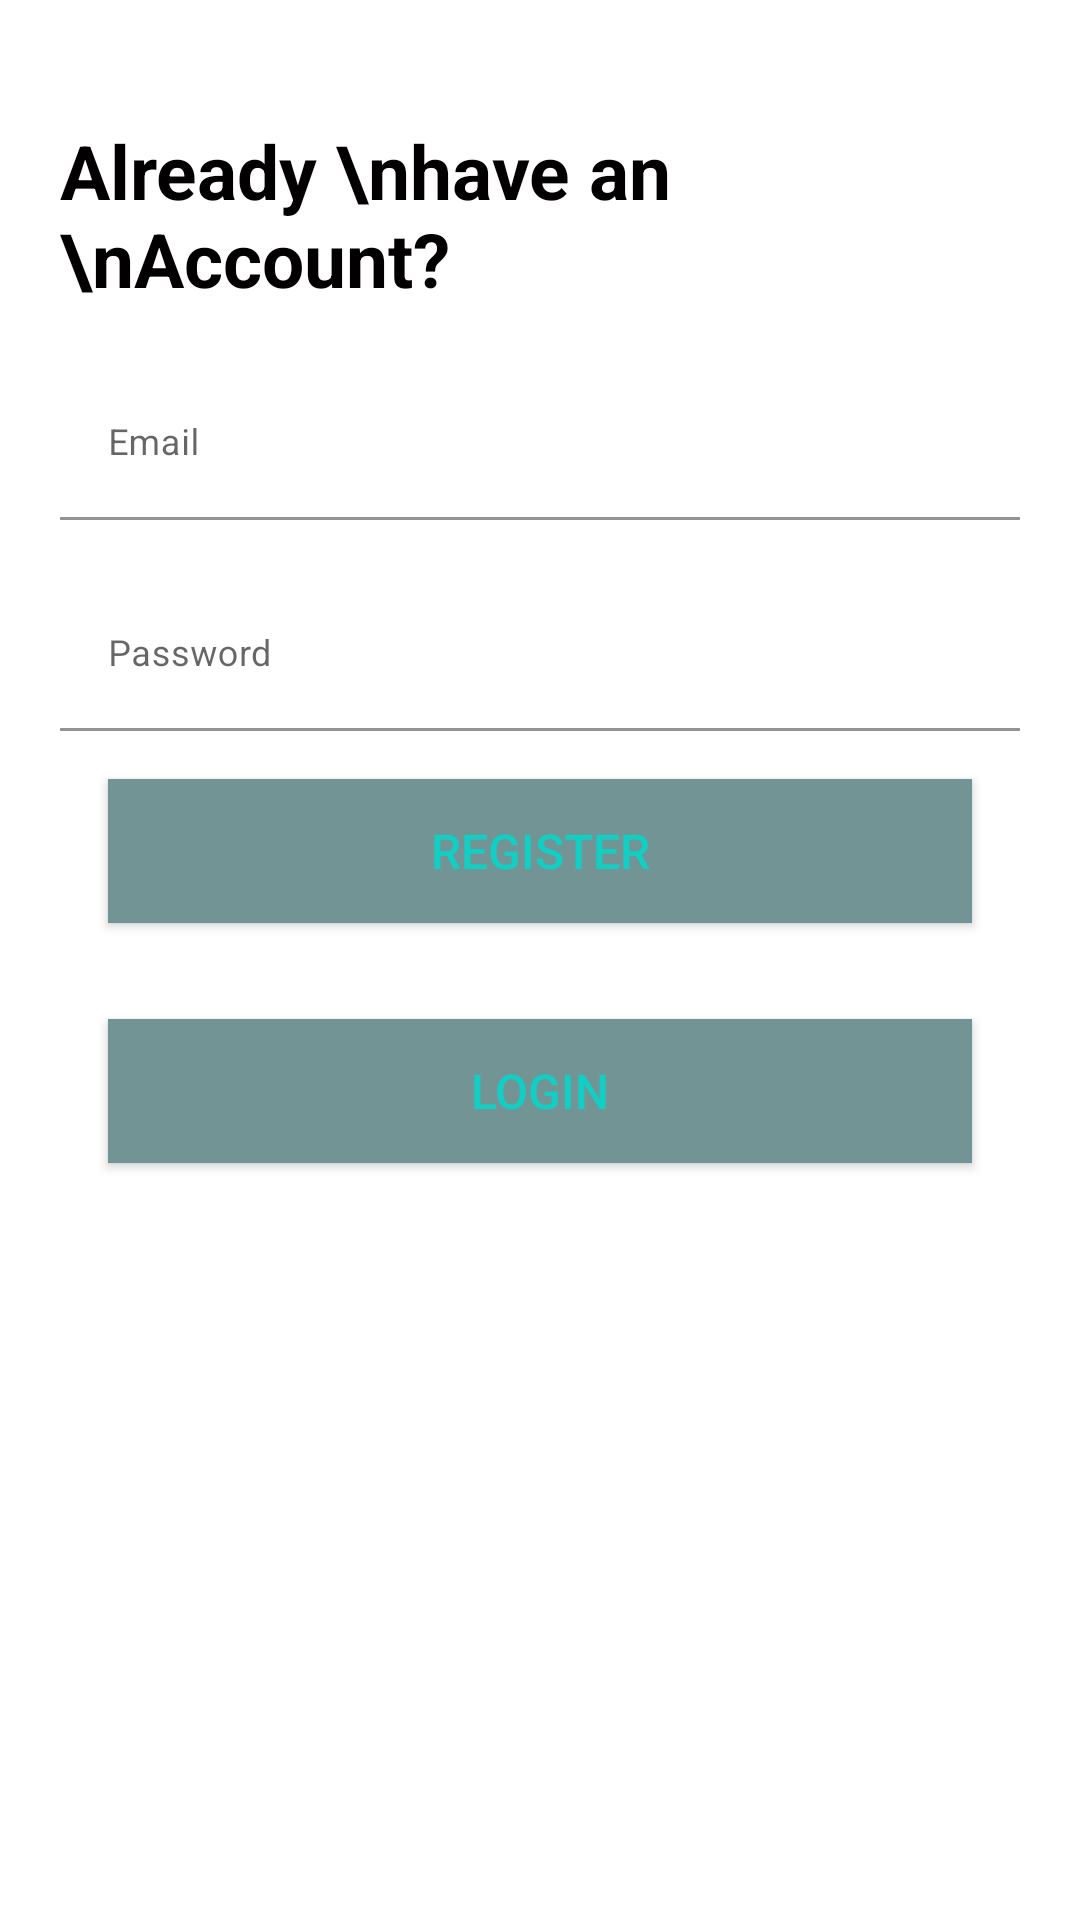

Android layout source for this screen:
<!-- AndroidManifest.xml: application theme Theme.GolfPOI -->
<!-- res/layout/activity_golf_poilogin.xml -->
<?xml version="1.0" encoding="utf-8"?>
<RelativeLayout xmlns:android="http://schemas.android.com/apk/res/android"
    xmlns:app="http://schemas.android.com/apk/res-auto"
    xmlns:tools="http://schemas.android.com/tools"
    android:layout_width="match_parent"
    android:layout_height="match_parent"
    android:layout_gravity="center"
    android:background="@color/login_bk_color"
    android:focusableInTouchMode="true"
    android:gravity="center"
    tools:context=".activities.GolfPOILoginActivity">

    <ScrollView
        android:layout_width="match_parent"
        android:layout_height="wrap_content"
        android:layout_alignParentLeft="true"
        android:layout_alignParentTop="true"
        android:layout_centerInParent="true"
        android:paddingTop="20dp">

        <LinearLayout
            android:layout_width="match_parent"
            android:layout_height="wrap_content"
            android:orientation="vertical"
            android:padding="20dp">

            <RelativeLayout
                android:layout_width="match_parent"
                android:layout_height="wrap_content">

                <TextView
                    style="@style/viewParent.headerText.NoMode"
                    android:layout_alignParentLeft="true"
                    android:layout_centerVertical="true"
                    android:text="Already \nhave an \nAccount?" />

                <ImageView
                    android:layout_width="wrap_content"
                    android:layout_height="wrap_content"
                    android:layout_alignParentTop="true"
                    android:layout_alignParentRight="true"
                    android:src="@drawable/ic_register_hero" />
            </RelativeLayout>

            <com.google.android.material.textfield.TextInputLayout
                android:id="@+id/textInputEmail"
                style="@style/parent"
                android:layout_marginTop="20dp">

                <EditText
                    android:id="@+id/editTextEmail"
                    style="@style/modifiedEditText"
                    android:hint="@string/login_email_hint"
                    android:inputType="textEmailAddress"
                    android:maxLines="1" />
            </com.google.android.material.textfield.TextInputLayout>

            <com.google.android.material.textfield.TextInputLayout
                android:id="@+id/textInputPassword"
                style="@style/parent"
                android:layout_marginTop="20dp">

                <EditText
                    android:id="@+id/editTextPassword"
                    style="@style/modifiedEditText"
                    android:hint="@string/login_password_hint"
                    android:inputType="textPassword"
                    android:maxLines="1" />
            </com.google.android.material.textfield.TextInputLayout>


            <Button
                android:id="@+id/btnRegister"
                android:layout_width="match_parent"
                android:layout_height="wrap_content"
                android:layout_margin="16dp"
                android:background="@color/colorAccent"
                android:paddingTop="8dp"
                android:paddingBottom="8dp"
                android:text="Register"
                android:textColor="@color/themeColor"
                android:textSize="16sp" />

            <Button
                android:id="@+id/btnLogin"
                android:layout_width="match_parent"
                android:layout_height="wrap_content"
                android:layout_margin="16dp"
                android:background="@color/colorAccent"
                android:paddingTop="8dp"
                android:paddingBottom="8dp"
                android:text="Login"
                android:textColor="@color/themeColor"
                android:textSize="16sp" />

        </LinearLayout>
    </ScrollView>
    <View
        android:layout_width="11dp"
        android:layout_height="match_parent"
        android:layout_alignParentTop="true"
        android:layout_alignParentRight="true"
        android:layout_marginTop="20dp"
        android:background="@drawable/ic_side_bg" />


</RelativeLayout>
<!-- resources referenced by this layout -->
<resources>
  <color name="colorAccent">#729494</color>
  <color name="login_bk_color">#fff</color>
  <color name="themeColor">#11CFC5</color>
  <string name="login_email_hint">Email</string>
  <string name="login_password_hint">Password</string>
  <style name="modifiedEditText" parent="parent">
          <item name="android:textSize">12sp</item>
          <item name="android:backgroundTint">@color/whiteTextColor</item>
      </style>
  <style name="parent">
          <item name="android:layout_width">match_parent</item>
          <item name="android:layout_height">wrap_content</item>
      </style>
  <style name="viewParent.headerText.NoMode">
          <item name="android:textColor">@color/darkTextColor</item>
      </style>
  <style name="Theme.GolfPOI" parent="Theme.MaterialComponents.DayNight.NoActionBar">
          
          <item name="colorPrimary">@color/purple_500</item>
          <item name="colorPrimaryVariant">@color/purple_700</item>
          <item name="colorOnPrimary">@color/white</item>
          
          <item name="colorSecondary">@color/teal_200</item>
          <item name="colorSecondaryVariant">@color/teal_700</item>
          <item name="colorOnSecondary">@color/black</item>
          
          <item name="android:statusBarColor" tools:targetApi="l">?attr/colorPrimaryVariant</item>
          
      </style>
  <color name="whiteTextColor">#fff</color>
  <color name="darkTextColor">#020000</color>
  <color name="purple_500">#FF6200EE</color>
  <color name="purple_700">#FF3700B3</color>
  <color name="white">#FFFFFFFF</color>
  <color name="teal_200">#FF03DAC5</color>
  <color name="teal_700">#FF018786</color>
  <color name="black">#FF000000</color>
</resources>
